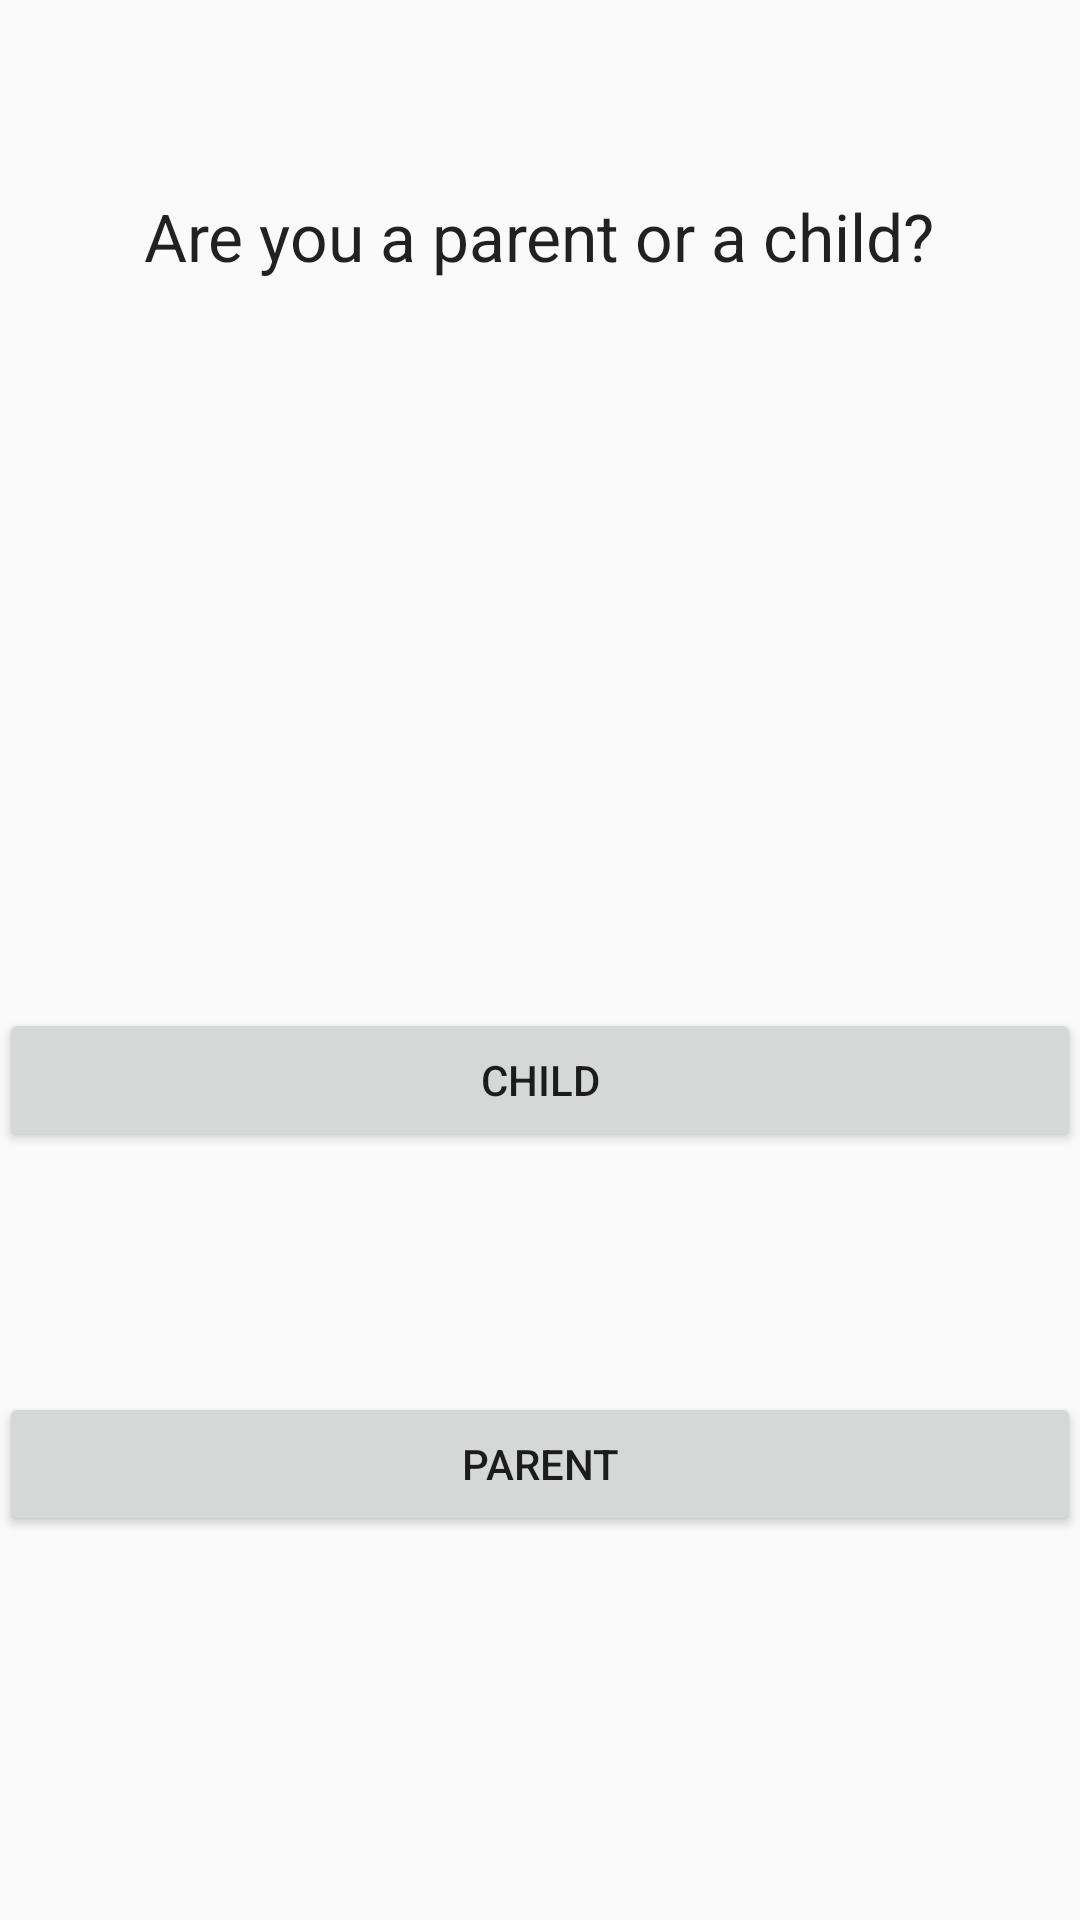

Write the Android layout XML for this screen, with the resource values it uses.
<!-- AndroidManifest.xml: application theme AppTheme -->
<!-- res/layout/activity_main.xml -->
<?xml version="1.0" encoding="utf-8"?>
<RelativeLayout xmlns:android="http://schemas.android.com/apk/res/android"
    xmlns:tools="http://schemas.android.com/tools"
    android:layout_width="match_parent"
    android:layout_height="match_parent"
    android:paddingBottom="@dimen/activity_vertical_margin"
    android:paddingLeft="@dimen/activity_horizontal_margin"
    android:paddingRight="@dimen/activity_horizontal_margin"
    android:paddingTop="@dimen/activity_vertical_margin"

    tools:context="com.example.pokemommas.MainActivity">
    <Button
        android:layout_width="match_parent"
        android:layout_height="wrap_content"
        android:text="Parent"
        android:id="@+id/intro_parent_button"
        android:layout_marginBottom="128dp"
        android:layout_alignParentBottom="true"
        android:layout_centerHorizontal="true" />

    <Button
        android:layout_width="match_parent"
        android:layout_height="wrap_content"
        android:text="Child"
        android:id="@+id/intro_child_button"
        android:layout_alignBottom="@id/intro_parent_button"
        android:layout_centerHorizontal="true"
        android:layout_marginBottom="128dp" />


    <TextView
        android:layout_width="wrap_content"
        android:layout_height="wrap_content"
        android:textAppearance="?android:attr/textAppearanceLarge"
        android:text="Are you a parent or a child?"
        android:id="@+id/textView"
        android:layout_alignParentTop="true"
        android:layout_marginTop="64dp"
        android:layout_centerHorizontal="true" />
</RelativeLayout>
<!-- resources referenced by this layout -->
<resources>
  <style name="AppTheme" parent="Theme.AppCompat.Light.DarkActionBar">
          
          <item name="colorPrimary">@color/pastelBlue</item>
          <item name="colorPrimaryDark">@color/pastelBlack</item>
          <item name="colorAccent">@color/pastelYellow</item>
      </style>
  <color name="pastelBlue">#247BA0</color>
  <color name="pastelBlack">#50514F</color>
  <color name="pastelYellow">#FFE066</color>
</resources>
